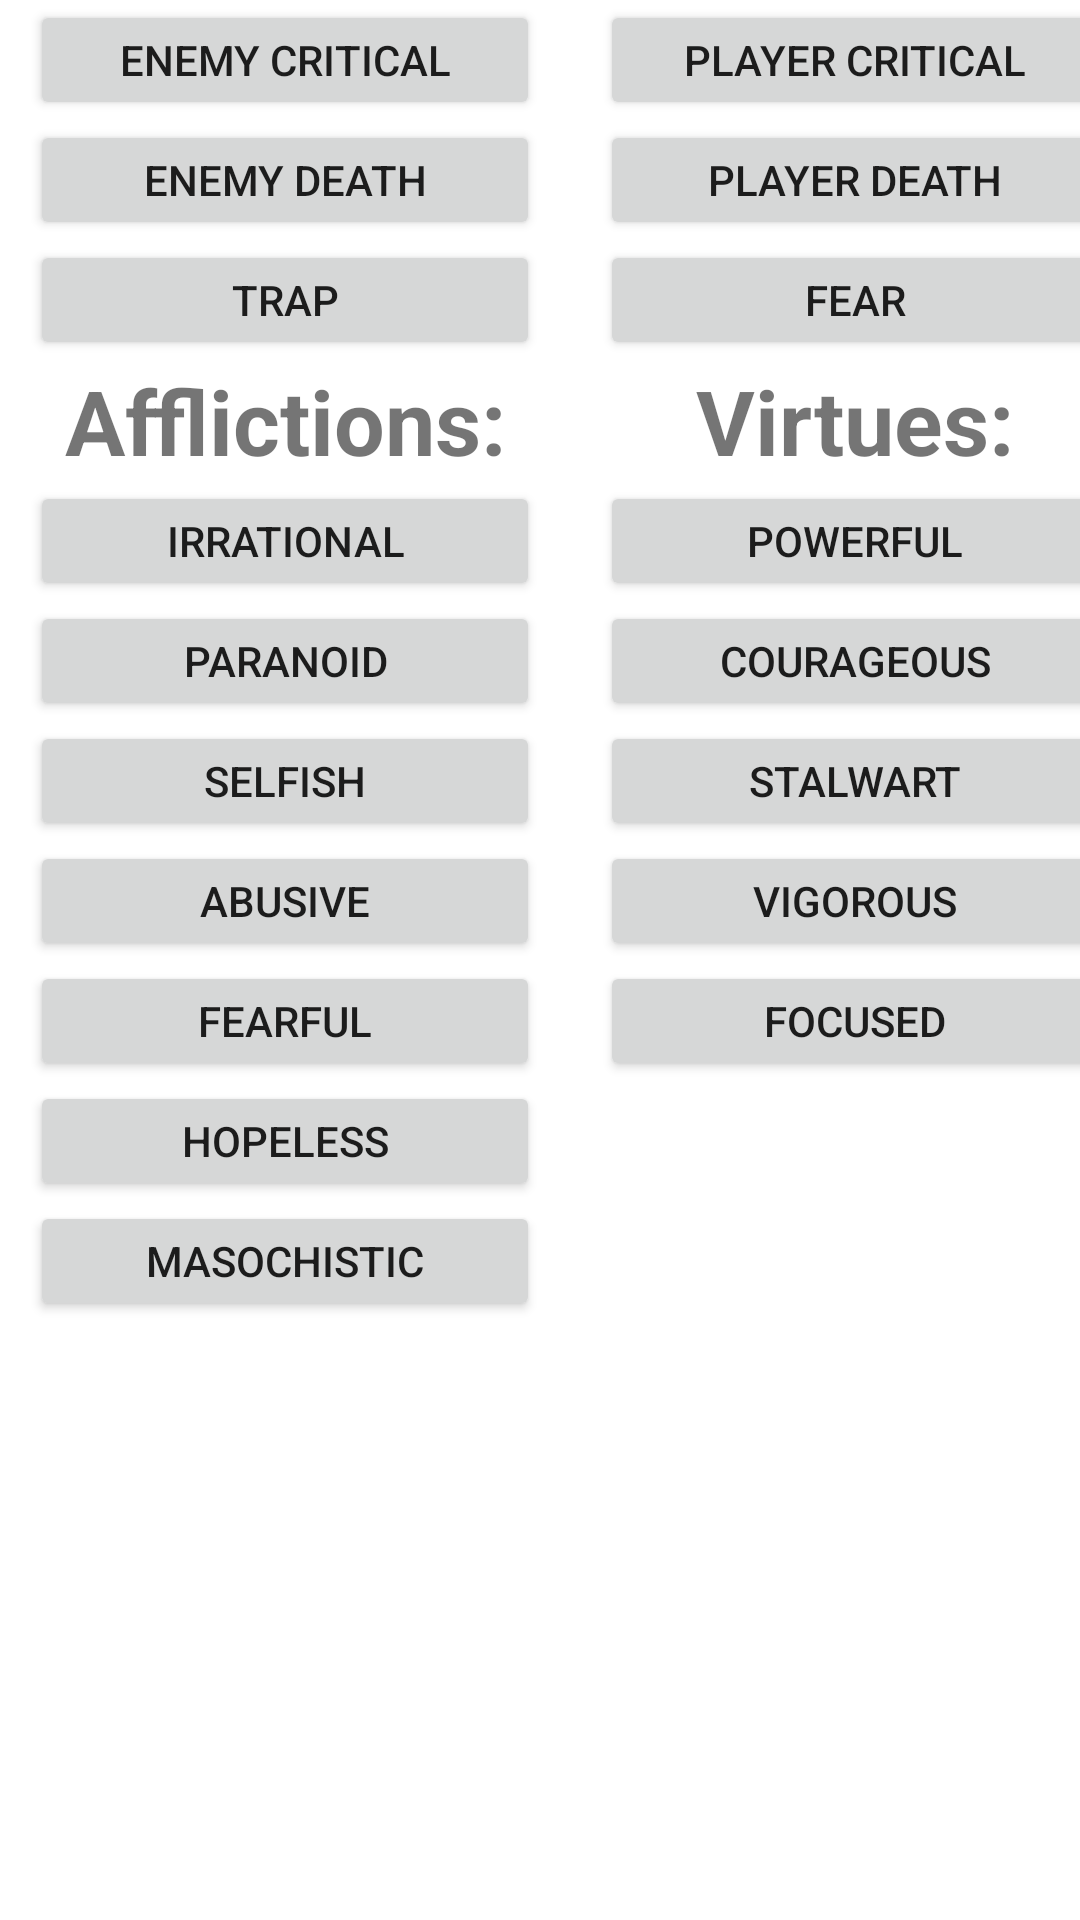

Produce the Android XML layout that renders to this screen, including the resource entries it uses.
<!-- AndroidManifest.xml: application theme Theme.5eTools -->
<!-- res/layout/sound_clip_grid.xml -->
<?xml version="1.0" encoding="utf-8"?>
<GridLayout xmlns:android="http://schemas.android.com/apk/res/android"
    android:id="@+id/sound_clip_gird"
    android:layout_width="wrap_content"
    android:layout_height="wrap_content"
    android:rowCount="11"
    android:columnCount="2"
    android:gravity="right">

    <Button
        android:id="@+id/enemy_crit"
        android:layout_width="170dp"
        android:layout_marginLeft="10dp"
        android:layout_marginRight="10dp"
        android:layout_height="40dp"
        android:text="Enemy Critical" />

    <Button
        android:id="@+id/player_crit"
        android:layout_width="170dp"
        android:layout_marginLeft="10dp"
        android:layout_marginRight="10dp"
        android:layout_height="40dp"
        android:text="Player Critical" />

    <Button
        android:id="@+id/enemy_death"
        android:layout_width="170dp"
        android:layout_marginLeft="10dp"
        android:layout_marginRight="10dp"
        android:layout_height="40dp"
        android:text="Enemy Death" />

    <Button
        android:id="@+id/player_death"
        android:layout_width="170dp"
        android:layout_marginLeft="10dp"
        android:layout_marginRight="10dp"
        android:layout_height="40dp"
        android:text="Player Death" />

    <Button
        android:id="@+id/trap"
        android:layout_width="170dp"
        android:layout_marginLeft="10dp"
        android:layout_marginRight="10dp"
        android:layout_height="40dp"
        android:text="Trap" />

    <Button
        android:id="@+id/fear"
        android:layout_width="170dp"
        android:layout_marginLeft="10dp"
        android:layout_marginRight="10dp"
        android:layout_height="40dp"
        android:text="Fear" />

    <TextView
        android:id="@+id/affliction"
        android:layout_width="170dp"
        android:layout_marginLeft="10dp"
        android:layout_marginRight="10dp"
        android:layout_height="wrap_content"
        android:textAlignment="center"
        android:textSize="30dp"
        android:textStyle="bold"
        android:text="Afflictions:" />

    <TextView
        android:id="@+id/virtue"
        android:layout_width="170dp"
        android:layout_marginLeft="10dp"
        android:layout_marginRight="10dp"
        android:layout_height="wrap_content"
        android:textAlignment="center"
        android:textSize="30dp"
        android:textStyle="bold"
        android:text="Virtues:"/>

    <Button
        android:id="@+id/irrational"
        android:layout_width="170dp"
        android:layout_marginLeft="10dp"
        android:layout_marginRight="10dp"
        android:layout_height="40dp"
        android:text="Irrational" />

    <Button
        android:id="@+id/powerful"
        android:layout_width="170dp"
        android:layout_marginLeft="10dp"
        android:layout_marginRight="10dp"
        android:layout_height="40dp"
        android:text="Powerful" />

    <Button
        android:id="@+id/paranoid"
        android:layout_width="170dp"
        android:layout_marginLeft="10dp"
        android:layout_marginRight="10dp"
        android:layout_height="40dp"
        android:text="Paranoid" />

    <Button
        android:id="@+id/courageous"
        android:layout_width="170dp"
        android:layout_marginLeft="10dp"
        android:layout_marginRight="10dp"
        android:layout_height="40dp"
        android:text="Courageous" />

    <Button
        android:id="@+id/selfish"
        android:layout_width="170dp"
        android:layout_marginLeft="10dp"
        android:layout_marginRight="10dp"
        android:layout_height="40dp"
        android:text="Selfish" />

    <Button
        android:id="@+id/stalwart"
        android:layout_width="170dp"
        android:layout_marginLeft="10dp"
        android:layout_marginRight="10dp"
        android:layout_height="40dp"
        android:text="Stalwart" />

    <Button
        android:id="@+id/abusive"
        android:layout_width="170dp"
        android:layout_marginLeft="10dp"
        android:layout_marginRight="10dp"
        android:layout_height="40dp"
        android:text="Abusive" />

    <Button
        android:id="@+id/vigorous"
        android:layout_width="170dp"
        android:layout_marginLeft="10dp"
        android:layout_marginRight="10dp"
        android:layout_height="40dp"
        android:text="Vigorous" />

    <Button
        android:id="@+id/fearful"
        android:layout_width="170dp"
        android:layout_marginLeft="10dp"
        android:layout_marginRight="10dp"
        android:layout_height="40dp"
        android:text="Fearful" />

    <Button
        android:id="@+id/focused"
        android:layout_width="170dp"
        android:layout_marginLeft="10dp"
        android:layout_marginRight="10dp"
        android:layout_height="40dp"
        android:text="Focused" />

    <Button
        android:id="@+id/hopeless"
        android:layout_width="170dp"
        android:layout_marginLeft="10dp"
        android:layout_marginRight="10dp"
        android:layout_height="40dp"
        android:text="Hopeless" />

    <Button
        android:id="@+id/invisible_button"
        android:layout_width="170dp"
        android:layout_marginLeft="10dp"
        android:layout_marginRight="10dp"
        android:layout_height="40dp"
        android:visibility="gone"
        android:text="Invisible" />

    <Button
        android:id="@+id/masochistic"
        android:layout_width="170dp"
        android:layout_marginLeft="10dp"
        android:layout_marginRight="10dp"
        android:layout_height="40dp"
        android:text="Masochistic" />

</GridLayout>
<!-- resources referenced by this layout -->
<resources>
  <style name="Theme.5eTools" parent="Theme.MaterialComponents.DayNight.DarkActionBar">
          
          <item name="colorPrimary">@color/purple_500</item>
          <item name="colorPrimaryVariant">@color/purple_700</item>
          <item name="colorOnPrimary">@color/white</item>
          
          <item name="colorSecondary">@color/teal_200</item>
          <item name="colorSecondaryVariant">@color/teal_700</item>
          <item name="colorOnSecondary">@color/black</item>
          
          <item name="android:statusBarColor" tools:targetApi="l">?attr/colorPrimaryVariant</item>
          
      </style>
  <!-- not gathered from this repository: default colours our renderer supplied (Android Studio template values) -->
  <color name="purple_500">#FF6200EE</color>
  <color name="purple_700">#FF3700B3</color>
  <color name="teal_200">#FF03DAC5</color>
  <color name="teal_700">#FF018786</color>
  <color name="black">#FF000000</color>
  <color name="white">#FFFFFFFF</color>
</resources>
